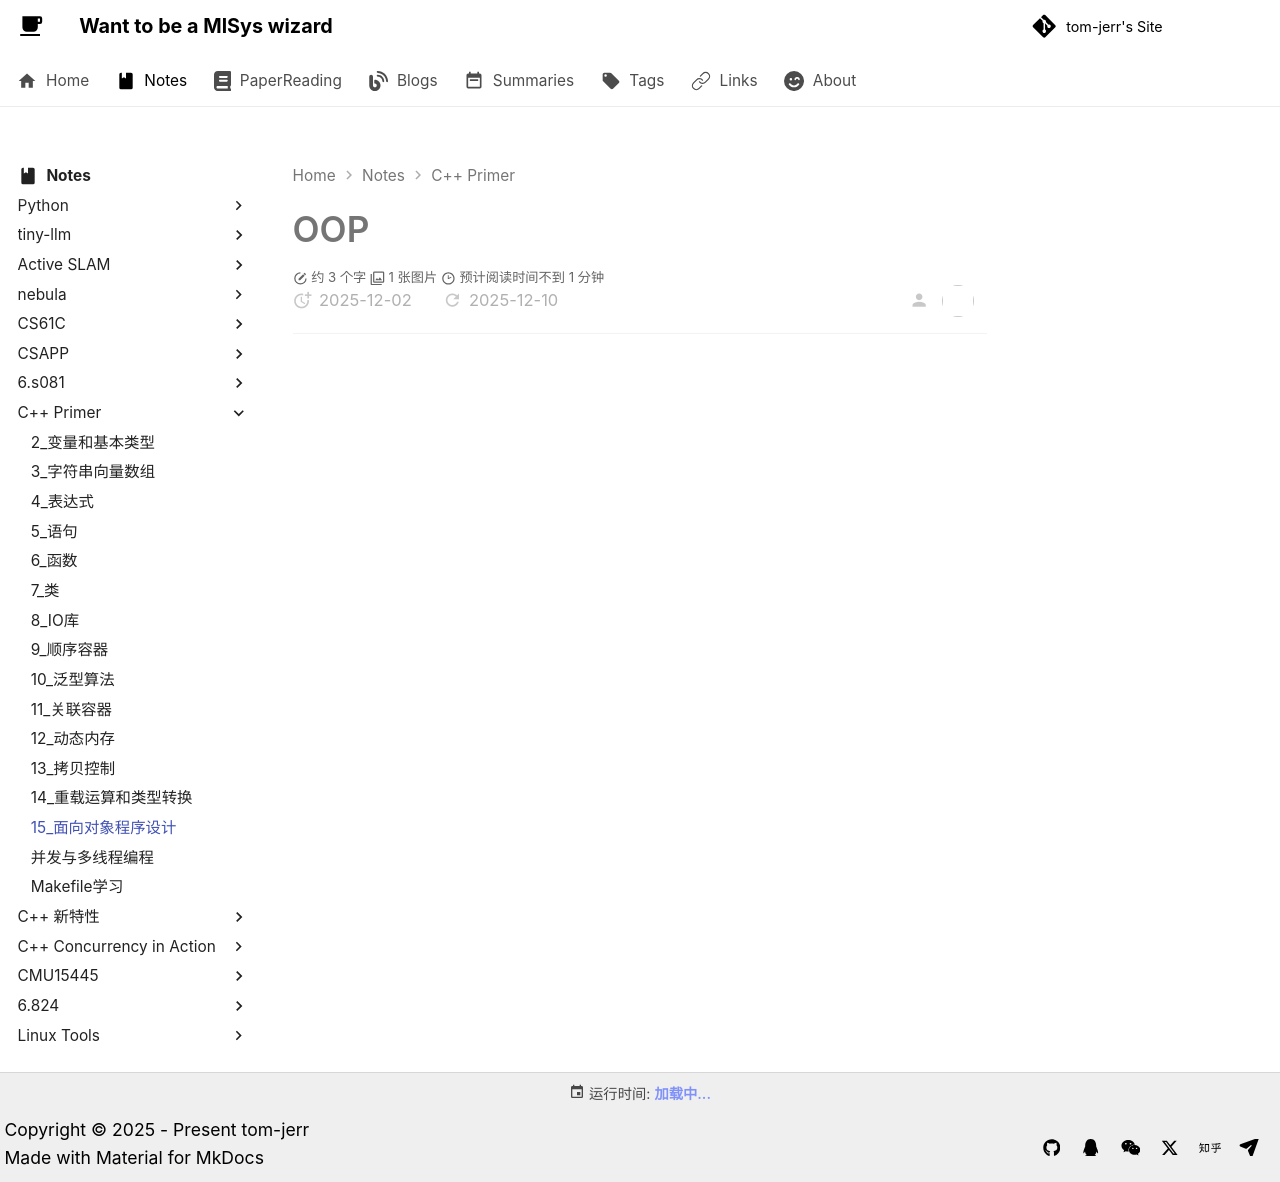

repository: tom-jerr/tom-jerr.github.io · page: notes/c++primer/15_面向对象程序设计/index.html · generator: mkdocs

# OOP
